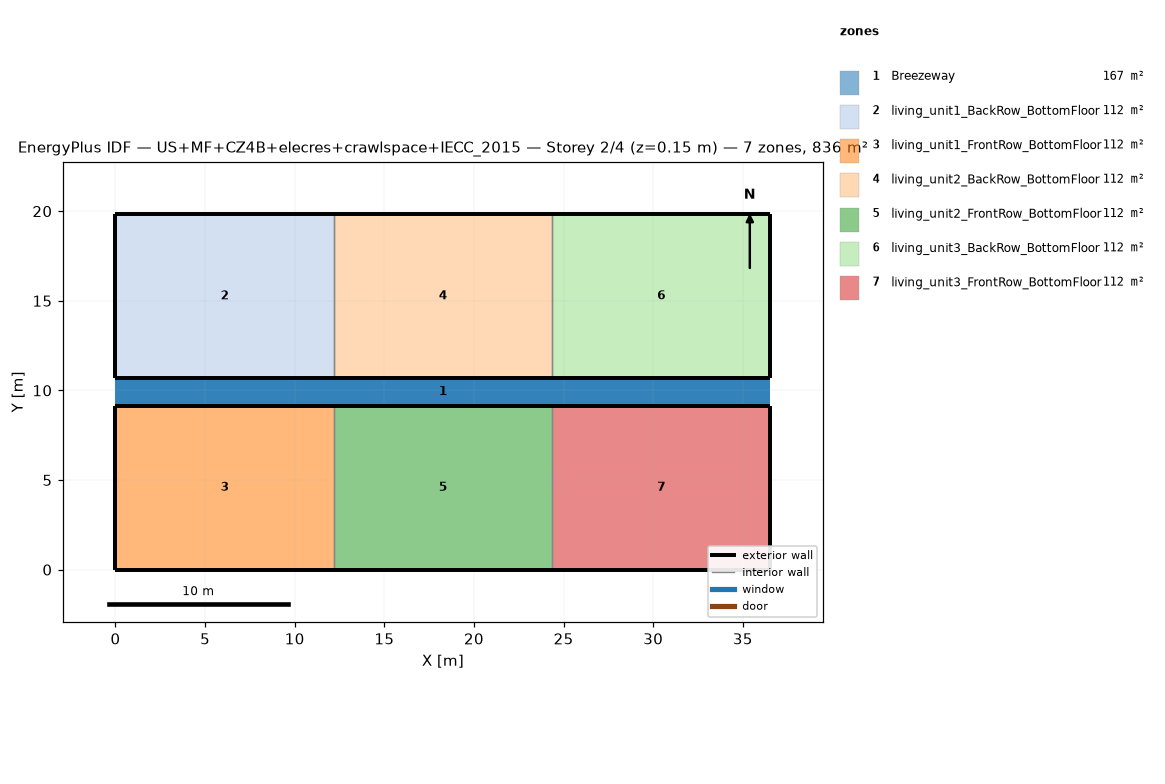
=== STOREY PLAN SPEC (per zone: floor XY polygon, exterior-wall plan segments, windows/doors) ===
zone 1: Breezeway  (167.0 m²)
  floor: (36.54, 9.16) (0.00, 9.16) (0.00, 10.68) (36.54, 10.68)
  floor: (36.54, 9.16) (0.00, 9.16) (0.00, 10.68) (36.54, 10.68)
  floor: (36.54, 9.16) (0.00, 9.16) (0.00, 10.68) (36.54, 10.68)
zone 2: living_unit1_BackRow_BottomFloor  (111.5 m²)
  floor: (12.18, 10.68) (0.00, 10.68) (0.00, 19.84) (12.18, 19.84)
  exterior wall: (0.00, 10.68) – (12.18, 10.68)  [12.2 m]
  exterior wall: (12.18, 19.84) – (0.00, 19.84)  [12.2 m]
  exterior wall: (0.00, 19.84) – (0.00, 10.68)  [9.2 m]
  interior walls: 1
zone 3: living_unit1_FrontRow_BottomFloor  (111.5 m²)
  floor: (12.18, 0.00) (0.00, 0.00) (0.00, 9.16) (12.18, 9.16)
  exterior wall: (0.00, 0.00) – (12.18, 0.00)  [12.2 m]
  exterior wall: (12.18, 9.16) – (0.00, 9.16)  [12.2 m]
  exterior wall: (0.00, 9.16) – (0.00, 0.00)  [9.2 m]
  interior walls: 1
zone 4: living_unit2_BackRow_BottomFloor  (111.5 m²)
  floor: (24.36, 10.68) (12.18, 10.68) (12.18, 19.84) (24.36, 19.84)
  exterior wall: (12.18, 10.68) – (24.36, 10.68)  [12.2 m]
  exterior wall: (24.36, 19.84) – (12.18, 19.84)  [12.2 m]
  interior walls: 2
zone 5: living_unit2_FrontRow_BottomFloor  (111.5 m²)
  floor: (24.36, 0.00) (12.18, 0.00) (12.18, 9.16) (24.36, 9.16)
  exterior wall: (12.18, 0.00) – (24.36, 0.00)  [12.2 m]
  exterior wall: (24.36, 9.16) – (12.18, 9.16)  [12.2 m]
  interior walls: 2
zone 6: living_unit3_BackRow_BottomFloor  (111.5 m²)
  floor: (36.54, 10.68) (24.36, 10.68) (24.36, 19.84) (36.54, 19.84)
  exterior wall: (24.36, 10.68) – (36.54, 10.68)  [12.2 m]
  exterior wall: (36.54, 10.68) – (36.54, 19.84)  [9.2 m]
  exterior wall: (36.54, 19.84) – (24.36, 19.84)  [12.2 m]
  interior walls: 1
zone 7: living_unit3_FrontRow_BottomFloor  (111.5 m²)
  floor: (36.54, 0.00) (24.36, 0.00) (24.36, 9.16) (36.54, 9.16)
  exterior wall: (24.36, 0.00) – (36.54, 0.00)  [12.2 m]
  exterior wall: (36.54, 0.00) – (36.54, 9.16)  [9.2 m]
  exterior wall: (36.54, 9.16) – (24.36, 9.16)  [12.2 m]
  interior walls: 1

=== DERIVED (storey summary) ===
Building: US+MF+CZ4B+elecres+crawlspace+IECC_2015
Storey: 2 of 4  (floor level z = 0.15 m)
Storey gross floor area: 836.2 m²
Zones on this storey: 7
  - Breezeway: floor 167.0 m²
  - living_unit1_BackRow_BottomFloor: floor 111.5 m²; exterior wall 33.5 m (86.9 m²); WWR 0.0%
  - living_unit1_FrontRow_BottomFloor: floor 111.5 m²; exterior wall 33.5 m (86.9 m²); WWR 0.0%
  - living_unit2_BackRow_BottomFloor: floor 111.5 m²; exterior wall 24.4 m (63.1 m²); WWR 0.0%
  - living_unit2_FrontRow_BottomFloor: floor 111.5 m²; exterior wall 24.4 m (63.1 m²); WWR 0.0%
  - living_unit3_BackRow_BottomFloor: floor 111.5 m²; exterior wall 33.5 m (86.9 m²); WWR 0.0%
  - living_unit3_FrontRow_BottomFloor: floor 111.5 m²; exterior wall 33.5 m (86.9 m²); WWR 0.0%
Zone adjacency (shared interzone walls):
  - living_unit1_BackRow_BottomFloor ↔ living_unit2_BackRow_BottomFloor
  - living_unit1_FrontRow_BottomFloor ↔ living_unit2_FrontRow_BottomFloor
  - living_unit2_BackRow_BottomFloor ↔ living_unit3_BackRow_BottomFloor
  - living_unit2_FrontRow_BottomFloor ↔ living_unit3_FrontRow_BottomFloor